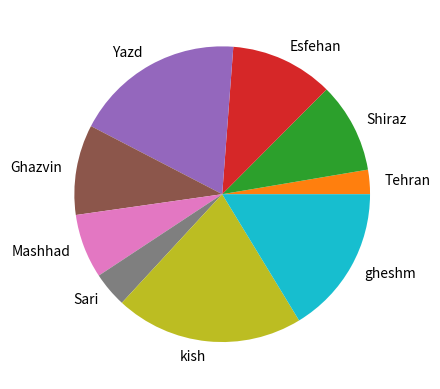
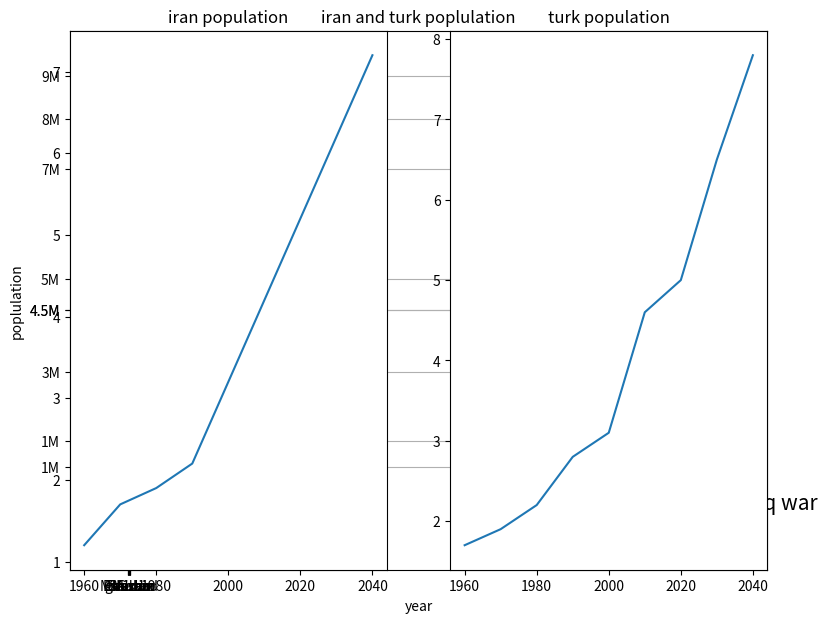

Generate these figures, in order, with matplotlib:
# D video
#  lesson Fourth draw diagram ترسیم داده
# use matplotlib to draw different diagram is the usefule pachage for drawing 2dimentional diagrams
import numpy as np
import matplotlib.pyplot as plt
year=[1960,1970,1980,1990,2000,2010,2020,2030,2040]
iran_pop=[1.2,1.7,1.9,2.2,3.2,4.2,5.2,6.2,7.2]
# # # line plot نمودار خطی with plot x,y -- x horizontal , y vertical plt.plot(x,y)
plt.plot(year,iran_pop)
# # for show the diagram
plt.show()
# # scatter plot نمودار نقطه ای x,y -- x horizontal , y vertical plt.scatter(x,y)
plt.scatter(year,iran_pop)
plt.show()
# Histogram plot for show the distributed data
city_name=['Tehran','Shiraz','Esfehan','Yazd','Ghazvin','Mashhad','Sari','kish','gheshm']
city_pop=[123,456,521,859,456,325,178,951,753]
# show the distribution of data and bins is the most important feature which show the number of group
# there is a rule about bins you must calculate the aquare of the group then rand them
plt.hist(city_pop,bins=4)
# use auto let the machine determine the number group
plt.hist(city_pop,bins='auto')
plt.show()
# pi chart  is another duagram to show the data and is divided into several segment
plt.pie(city_pop,labels=city_name)
plt.show()
# show the detail in diagrams and customise the diagram
plt.figure(figsize=(9,7),dpi=80)
plt.plot(year,iran_pop)
# put label on the diagram
plt.xlabel('year')
plt.ylabel('population')
# give the data of diagram
plt.xticks([1960, 1970, 1980, 1990, 2000, 2010, 2020, 2030, 2040])
# second argument is for the time we want to show our data in another way
plt.yticks([1.2, 2.2, 3.2, 4.2, 5.2, 6.2, 7.2, 8.2, 9.2],['1M','2M','3M','4M','5M','6M','7M','8M','9M'])
# # for show the diagram
plt.show()
# draw scatter diagram   np.arrange(6) means 1,2,3,4,5,6

print(city_name)
# select size for digram if your numbers for size are big you can divide them on 1000 or other number
pop_size=np.array([123,456,521,859,456,325,178,951,753])
# use color for each location
Colors=['red','green','pink','yellow','blue','black','orange','gray','white']
plt.scatter(np.arange(9),city_pop,s=pop_size,c=Colors)
# we can set a margin around our data with margin
plt.margins(0.1)
# use title for diagram
plt.title('Iran poplulation ')
#  change the value of x with the city_name
plt.xticks([0,1,2,3,4,5,6,7,8],['Tehran', 'Shiraz', 'Esfehan', 'Yazd', 'Ghazvin', 'Mashhad', 'Sari', 'kish', 'gheshm'])
#  change the value of x with the city_name
plt.yticks([123, 456, 521, 859, 456, 325, 178, 951, 753],['1M', '4M', '5M', '8M', '4.5M', '3M', '1M', '9M', '7M'])
# we can add title for each scatter on the diagram with text
plt.text(0,123,"captal",fontsize=15)
# print(city_pop)
plt.show()
# Multiple plot
# ls line style and marker is the area i had data and mew is the size
turk_pop=[1.7,1.9,2.2,2.8,3.1,4.6,5,6.5,7.8]
plt.plot(year,iran_pop,ls='-',marker="+",mew=8)
plt.plot(year,turk_pop,ls='--',marker="+",mew=1)
# label for horizontal
plt.xlabel('year')
plt.ylabel('poplulation')
# for change and customize the value of diagram
# plt.xticks()
# plt.yticks()
plt.title('iran and turk poplulation')
# # it is a guild for each line of the diagram
plt.legend(['Iran','Turkey'],loc='best')
plt.grid()
# # put extra information on diagram and arrowprops برای فلش
plt.annotate('iran-iraq war',fontsize=15,xytext=(1980,34.5),xy=(1980,34),arrowprops=dict(facecolor='silver',width=4))
plt.show()
# subplot
# if we want to divide the map into several categori with specific diagram we use subplot(2,2,1) it is equal to row,column,the index of matrix
plt.subplot(1,2,1)
plt.plot(year,iran_pop)
plt.title("iran population")
plt.subplot(1,2,2)
plt.plot(year,turk_pop)
plt.title("turk population")
plt.show()
# seaborn for draw statistic diagram  it is based on matplotlib and for its installation matplotlip must be installed